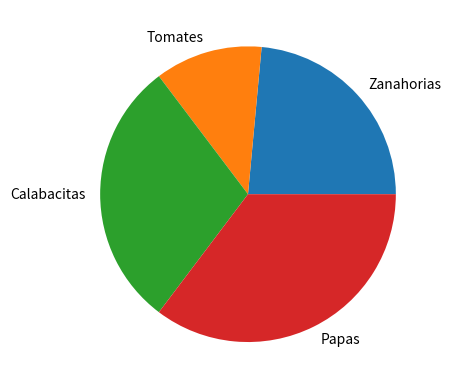

The matplotlib source for this figure:
# Guardado con el nombre de 13_GraficaPay.py
import matplotlib.pyplot as plt 

vegetales = [20,10,25,30]
nombres = ["Zanahorias","Tomates","Calabacitas","Papas"]
plt.pie(vegetales, labels=nombres)
 
plt.show()

print("Desplegar una imagen") 
print("----- Fin del Programa -----") 